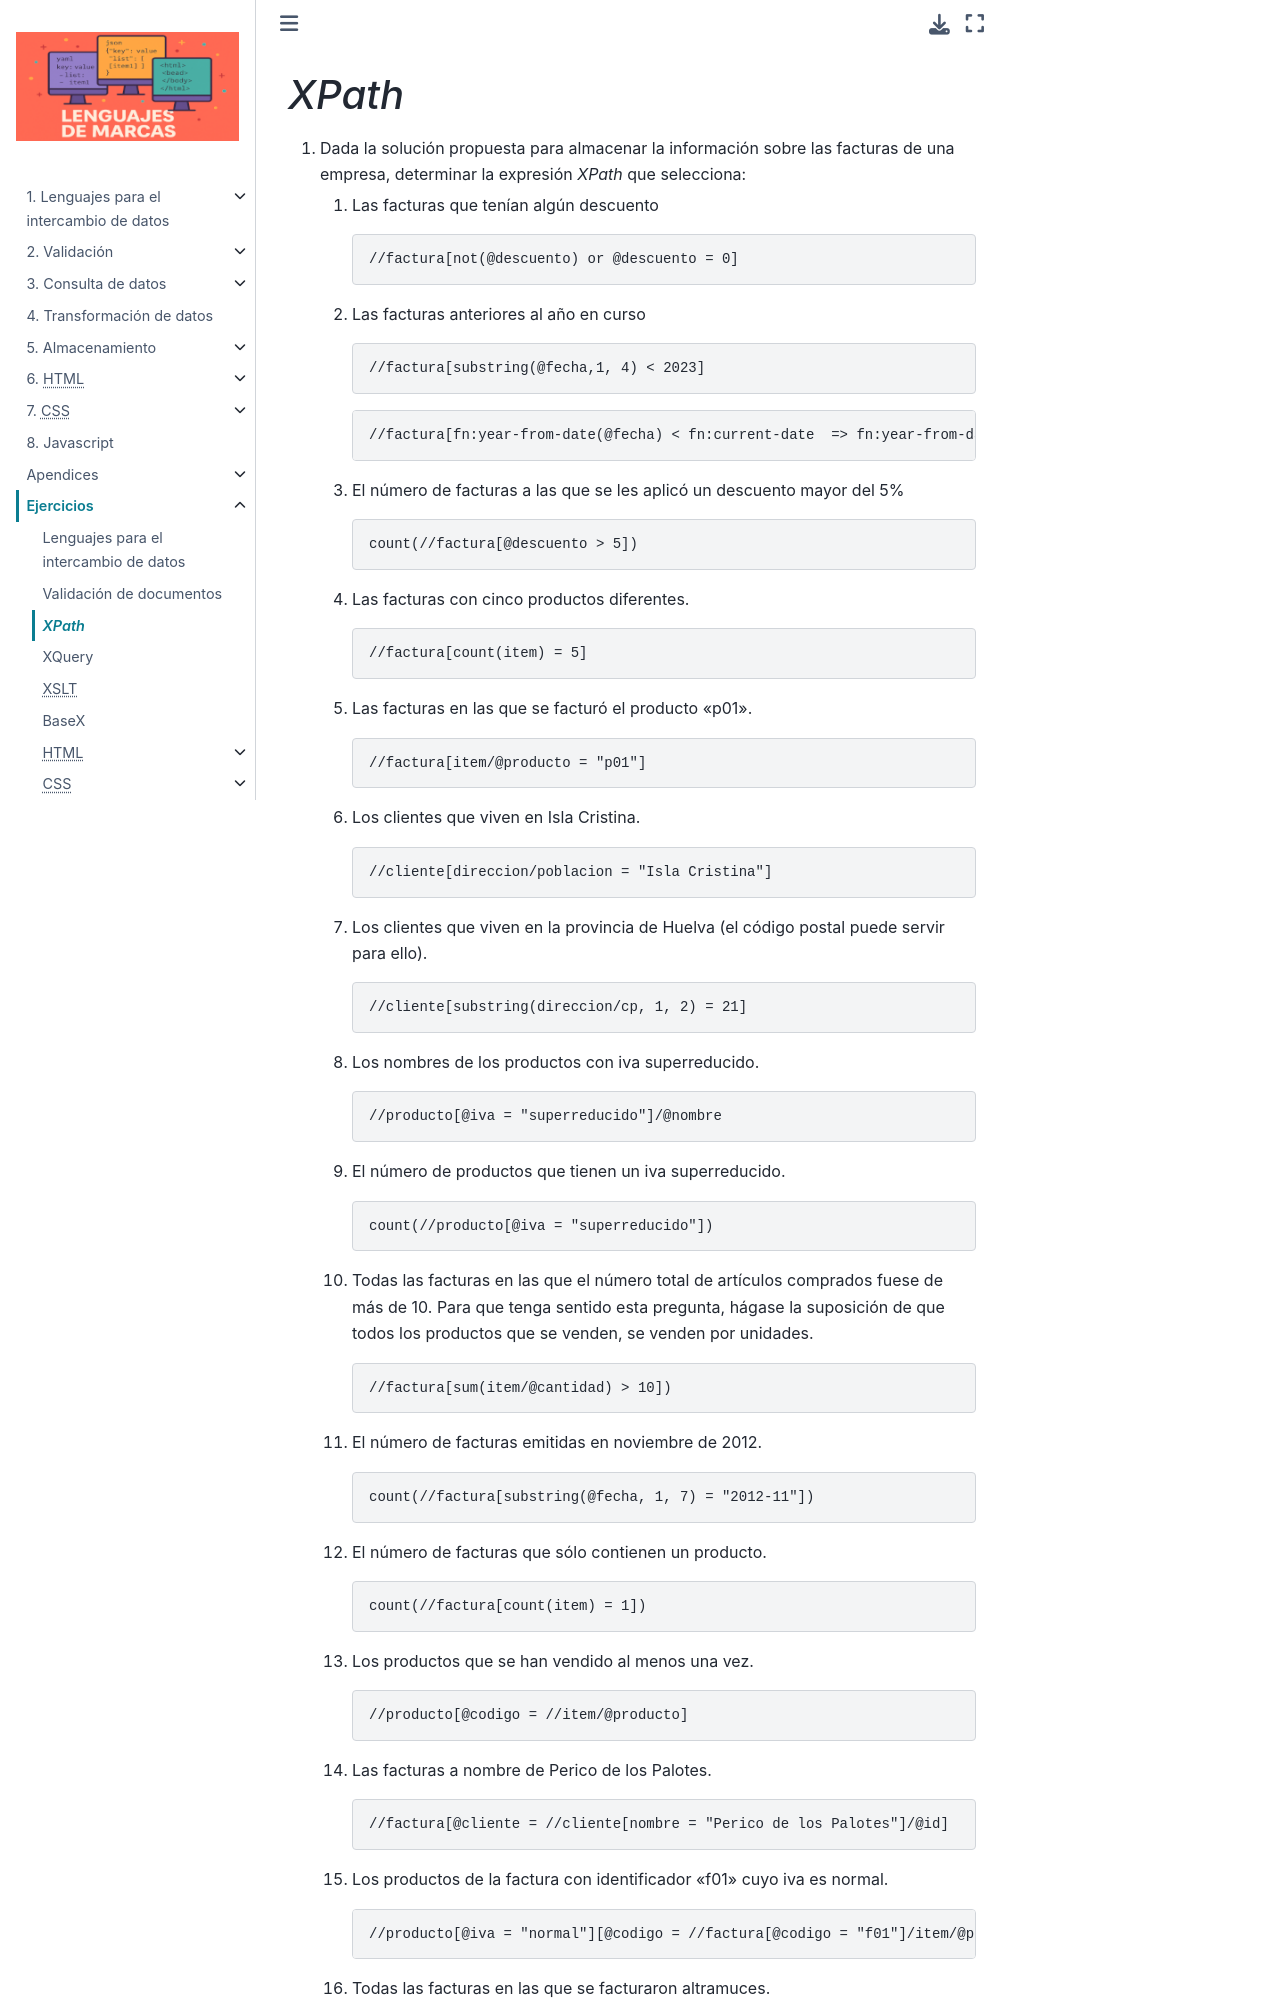

repository: sio2sio2/LM · page: 99.ejercicios/30.xpath.html · generator: sphinx

*XPath*
=======

#. Dada la solución propuesta para almacenar la información sobre las facturas de una empresa, determinar la expresión *XPath* que selecciona:

   .. rst-class:: simple

   #. Las facturas que tenían algún descuento

      .. rst-class:: sol-oculta

         .. code-block:: xquery

            //factura[not(@descuento) or @descuento = 0]

   #. Las facturas anteriores al año en curso

      .. rst-class:: sol-oculta

         *XPath* 1.0: no hay función que devuelva en año en curso.

         .. code-block:: xquery

            //factura[substring(@fecha,1, 4) < 2023]

         *XPath* 2/3:

         .. code-block:: xquery

            //factura[fn:year-from-date(@fecha) < fn:current-date  => fn:year-from-date()]

   #. El número de facturas a las que se les aplicó un descuento mayor del 5%

      .. rst-class:: sol-oculta

         .. code-block:: xquery

            count(//factura[@descuento > 5])

   #. Las facturas con cinco productos diferentes.

      .. rst-class:: sol-oculta

         .. code-block:: xquery

            //factura[count(item) = 5]

   #. Las facturas en las que se facturó el producto "p01".

      .. rst-class:: sol-oculta

         .. code-block:: xquery

            //factura[item/@producto = "p01"]

   #. Los clientes que viven en Isla Cristina.

      .. rst-class:: sol-oculta

         .. code-block:: xquery

            //cliente[direccion/poblacion = "Isla Cristina"]

   #. Los clientes que viven en la provincia de Huelva (el código postal puede servir para ello).

      .. rst-class:: sol-oculta

         .. code-block:: xquery

            //cliente[substring(direccion/cp, 1, 2) = 21]

   #. Los nombres de los productos con iva superreducido.

      .. rst-class:: sol-oculta

         .. code-block:: xquery

            //producto[@iva = "superreducido"]/@nombre

   #. El número de productos que tienen un iva superreducido.

      .. rst-class:: sol-oculta

         .. code-block:: xquery

            count(//producto[@iva = "superreducido"])

   #. Todas las facturas en las que el número total de artículos comprados
      fuese de más de 10. Para que tenga sentido esta pregunta, hágase la suposición
      de que todos los productos que se venden, se venden por unidades.

      .. rst-class:: sol-oculta

         .. code-block:: xquery

            //factura[sum(item/@cantidad) > 10])

   #. El número de facturas emitidas en noviembre de 2012.

      .. rst-class:: sol-oculta

         .. code-block:: xquery

            count(//factura[substring(@fecha, 1, 7) = "2012-11"])

   #. El número de facturas que sólo contienen un producto.

      .. rst-class:: sol-oculta

         .. code-block:: xquery

            count(//factura[count(item) = 1])

   #. Los productos que se han vendido al menos una vez.

      .. rst-class:: sol-oculta

         .. code-block:: xquery

            //producto[@codigo = //item/@producto]

   #. Las facturas a nombre de Perico de los Palotes.

      .. rst-class:: sol-oculta

         .. code-block:: xquery

            //factura[@cliente = //cliente[nombre = "Perico de los Palotes"]/@id]

   #. Los productos de la factura con identificador "f01" cuyo iva es normal.

      .. rst-class:: sol-oculta

         .. code-block:: xquery
